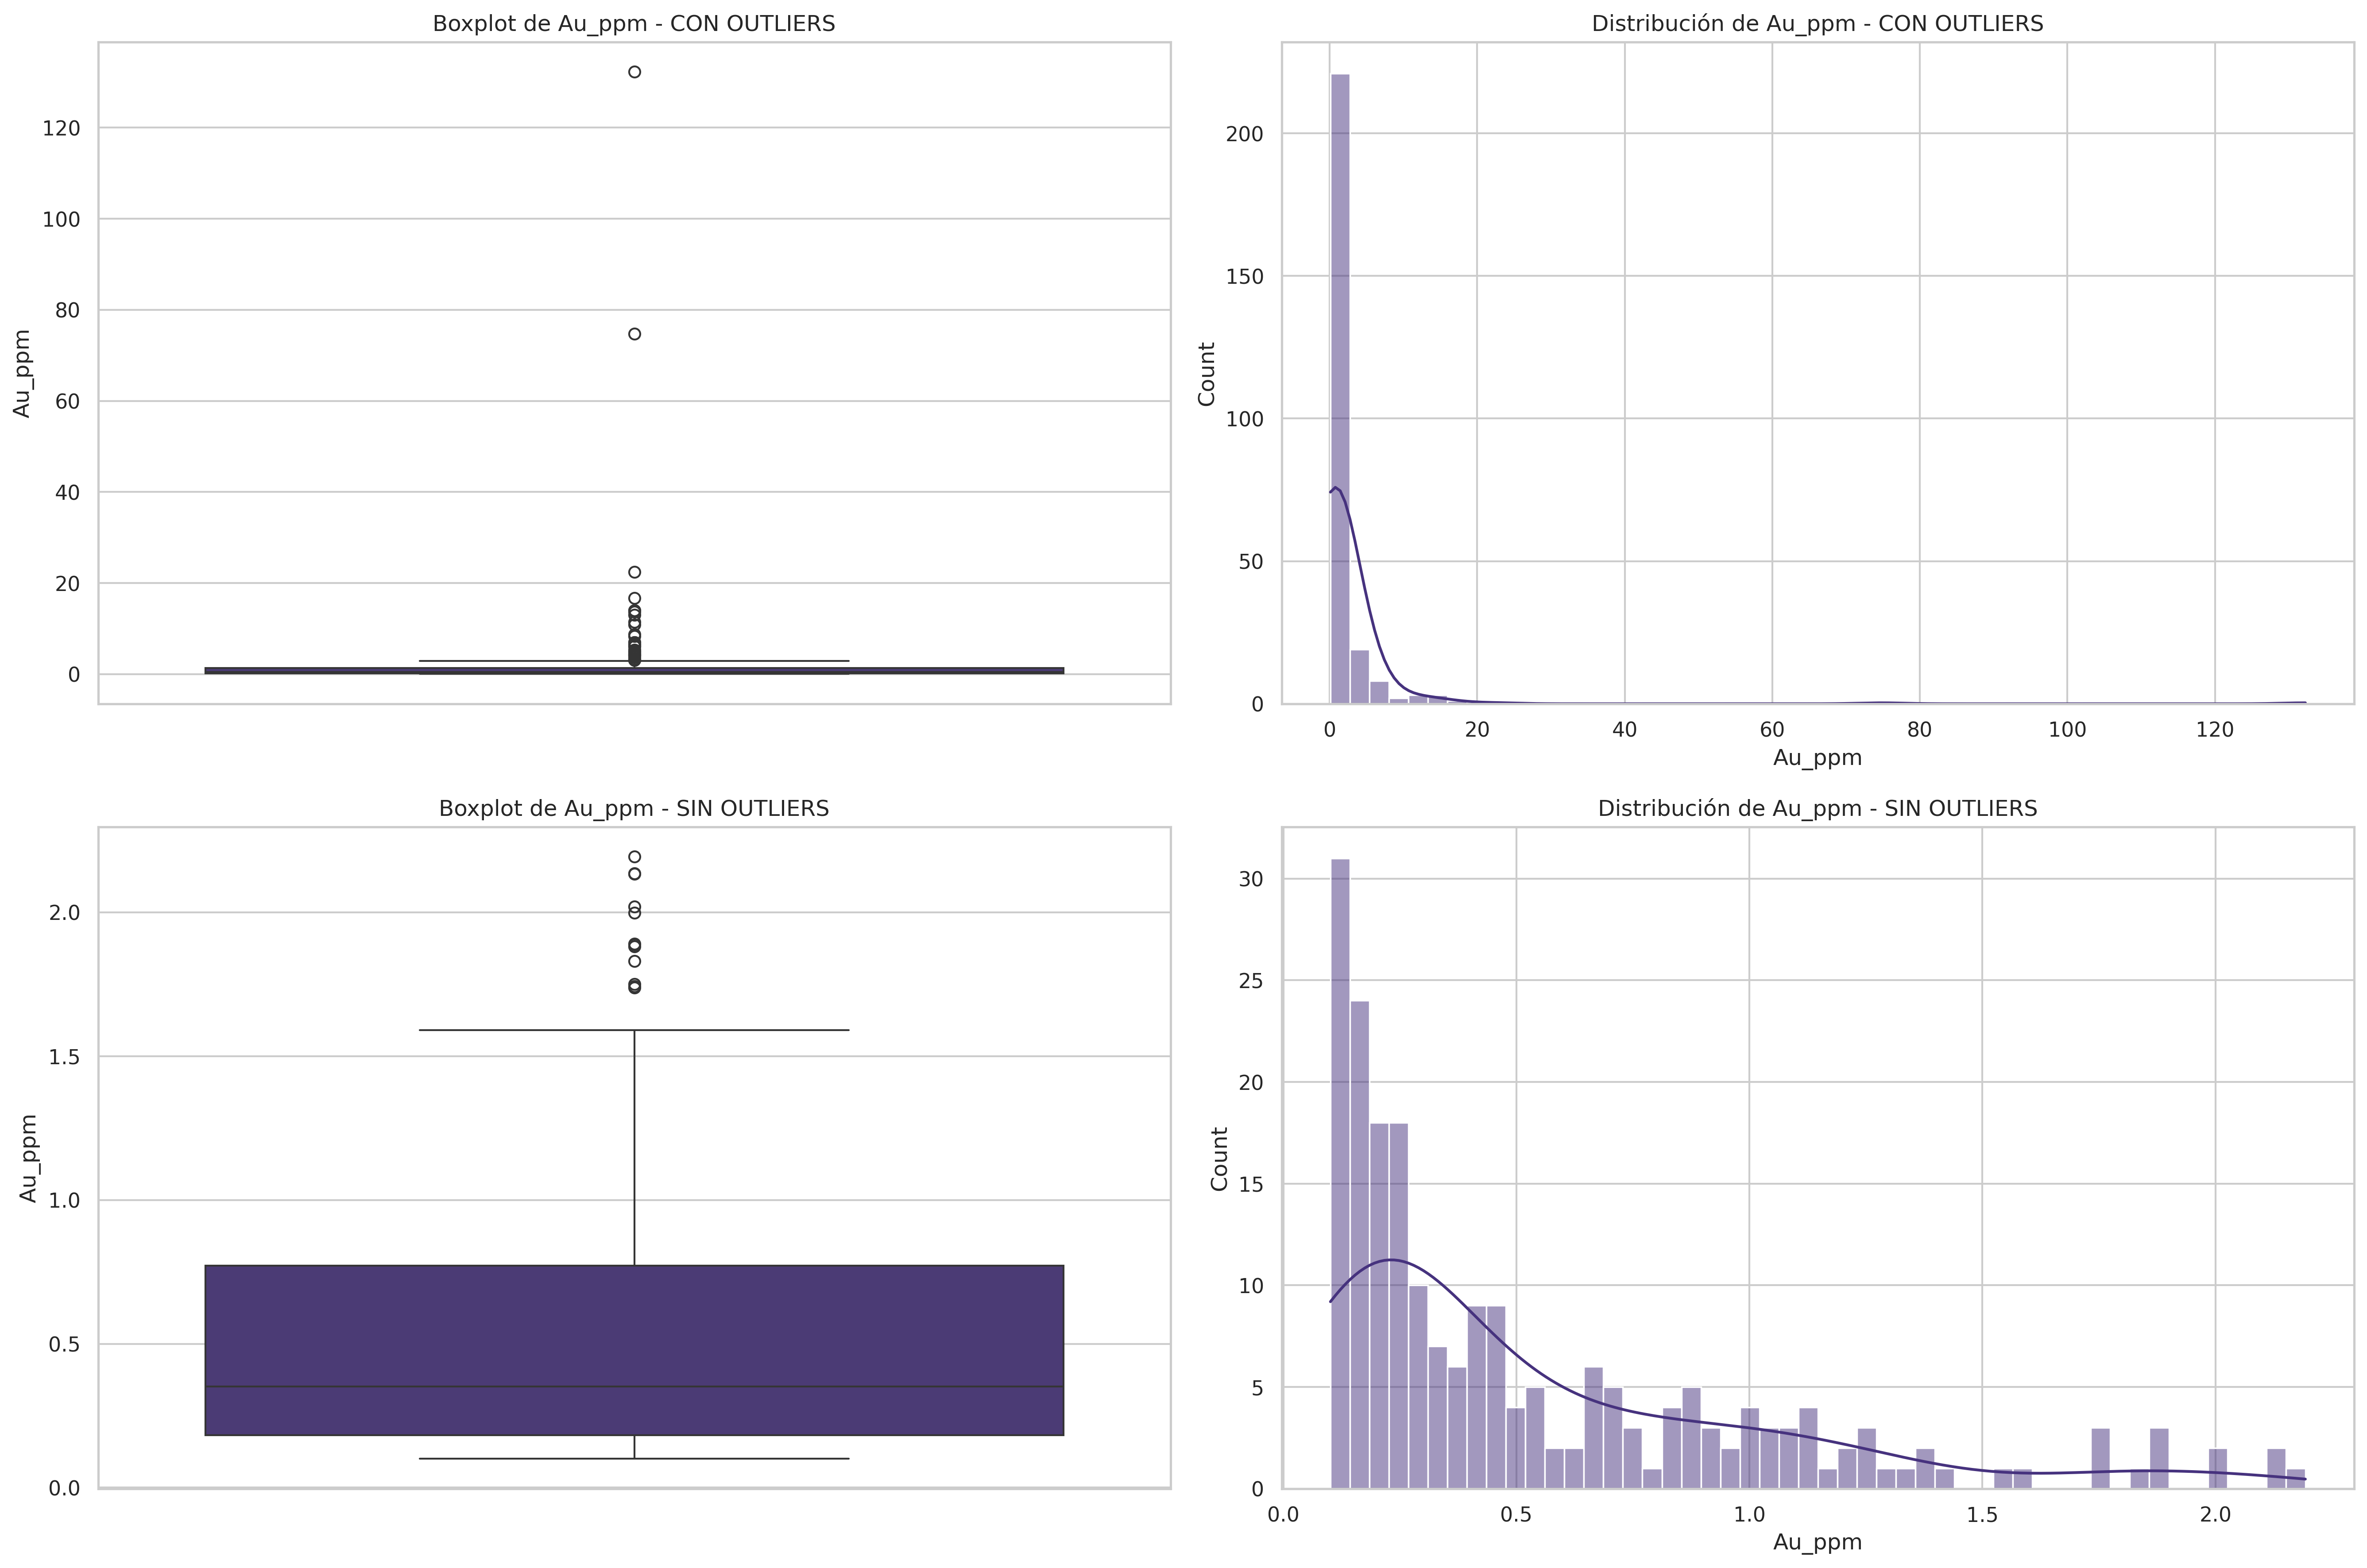

The table this chart was drawn from, first rows:
Total_Zonas_Positivas, Numero_Outliers, Porcentaje_Outliers, Upper_Bound_ModifiedZ, Max_Au_ppm
260, 47, 18.08, 2.196, 132.2
